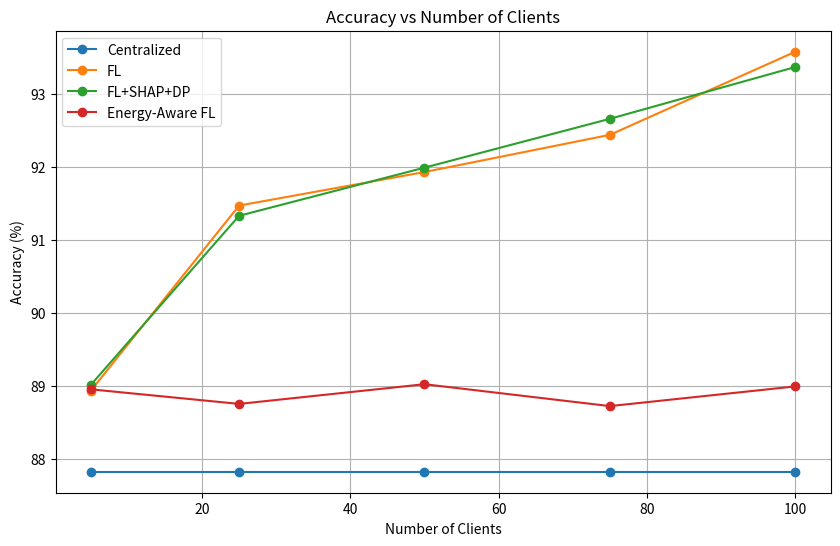

This figure's Python source: (Note: this script raises an exception after producing the figure.)
import matplotlib.pyplot as plt

# ==============================
# CLIENT COUNTS
# ==============================
clients = [5, 25, 50, 75, 100]

# ==============================
# YOUR DATA (PUT YOUR FINAL VALUES HERE)
# ==============================

centralized = [87.82, 87.82, 87.82, 87.82, 87.82]

fl = [88.93, 91.47, 91.93, 92.44, 93.58]

shap_dp = [89.01, 91.33, 91.99, 92.66, 93.37]

energy = [88.95, 88.75, 89.02, 88.72, 88.99]

# ==============================
# PLOT
# ==============================
plt.figure(figsize=(10, 6))

plt.plot(clients, centralized, marker='o', label='Centralized')
plt.plot(clients, fl, marker='o', label='FL')
plt.plot(clients, shap_dp, marker='o', label='FL+SHAP+DP')
plt.plot(clients, energy, marker='o', label='Energy-Aware FL')

plt.xlabel("Number of Clients")
plt.ylabel("Accuracy (%)")
plt.title("Accuracy vs Number of Clients")
plt.legend()
plt.grid()

# ==============================
# SAVE GRAPH
# ==============================
plt.savefig("results/graphs/clients_vs_accuracy.png")

print("✅ Graph saved as clients_vs_accuracy.png")

plt.show()
